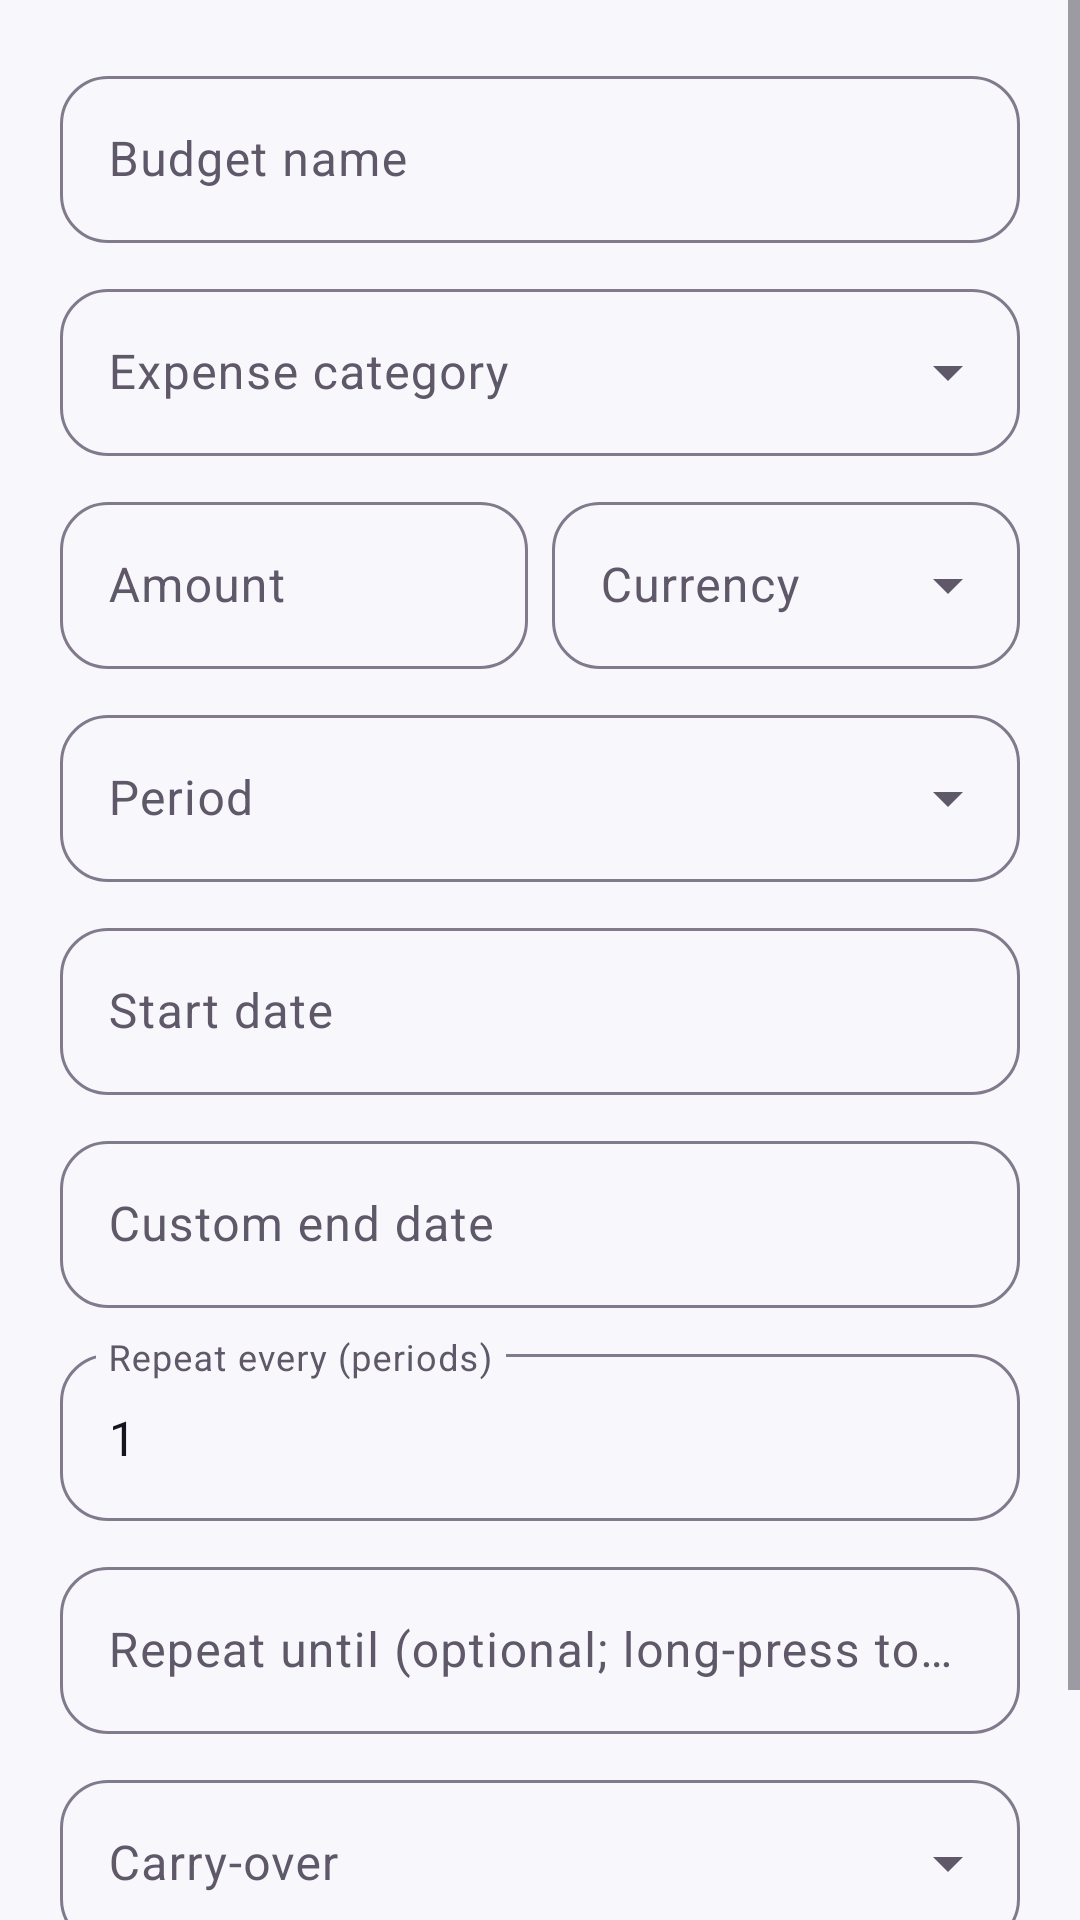

Android layout source for this screen:
<!-- AndroidManifest.xml: application theme Theme.Goldmine -->
<!-- res/layout/dialog_budget.xml -->
<?xml version="1.0" encoding="utf-8"?>
<ScrollView xmlns:android="http://schemas.android.com/apk/res/android"
    android:layout_width="match_parent"
    android:layout_height="wrap_content">
    <LinearLayout
        android:layout_width="match_parent"
        android:layout_height="wrap_content"
        android:orientation="vertical"
        android:padding="20dp">

        <com.google.android.material.textfield.TextInputLayout
            android:id="@+id/nameLayout"
            style="@style/Widget.Material3.TextInputLayout.OutlinedBox"
            android:layout_width="match_parent"
            android:layout_height="wrap_content"
            android:hint="Budget name">
            <com.google.android.material.textfield.TextInputEditText
                android:id="@+id/nameInput"
                android:layout_width="match_parent"
                android:layout_height="wrap_content"
                android:maxLength="60" />
        </com.google.android.material.textfield.TextInputLayout>

        <com.google.android.material.textfield.TextInputLayout
            android:id="@+id/categoryLayout"
            style="@style/Widget.Material3.TextInputLayout.OutlinedBox.ExposedDropdownMenu"
            android:layout_width="match_parent"
            android:layout_height="wrap_content"
            android:layout_marginTop="10dp"
            android:hint="Expense category">
            <com.google.android.material.textfield.MaterialAutoCompleteTextView
                android:id="@+id/categoryInput"
                android:layout_width="match_parent"
                android:layout_height="wrap_content" />
        </com.google.android.material.textfield.TextInputLayout>

        <LinearLayout
            android:layout_width="match_parent"
            android:layout_height="wrap_content"
            android:layout_marginTop="10dp"
            android:orientation="horizontal">
            <com.google.android.material.textfield.TextInputLayout
                android:id="@+id/amountLayout"
                style="@style/Widget.Material3.TextInputLayout.OutlinedBox"
                android:layout_width="0dp"
                android:layout_height="wrap_content"
                android:layout_weight="1"
                android:hint="Amount">
                <com.google.android.material.textfield.TextInputEditText
                    android:id="@+id/amountInput"
                    android:layout_width="match_parent"
                    android:layout_height="wrap_content"
                    android:inputType="numberDecimal" />
            </com.google.android.material.textfield.TextInputLayout>
            <com.google.android.material.textfield.TextInputLayout
                android:id="@+id/currencyLayout"
                style="@style/Widget.Material3.TextInputLayout.OutlinedBox.ExposedDropdownMenu"
                android:layout_width="0dp"
                android:layout_height="wrap_content"
                android:layout_marginStart="8dp"
                android:layout_weight="1"
                android:hint="Currency">
                <com.google.android.material.textfield.MaterialAutoCompleteTextView
                    android:id="@+id/currencyInput"
                    android:layout_width="match_parent"
                    android:layout_height="wrap_content" />
            </com.google.android.material.textfield.TextInputLayout>
        </LinearLayout>

        <com.google.android.material.textfield.TextInputLayout
            android:id="@+id/periodLayout"
            style="@style/Widget.Material3.TextInputLayout.OutlinedBox.ExposedDropdownMenu"
            android:layout_width="match_parent"
            android:layout_height="wrap_content"
            android:layout_marginTop="10dp"
            android:hint="Period">
            <com.google.android.material.textfield.MaterialAutoCompleteTextView
                android:id="@+id/periodInput"
                android:layout_width="match_parent"
                android:layout_height="wrap_content" />
        </com.google.android.material.textfield.TextInputLayout>

        <com.google.android.material.textfield.TextInputLayout
            android:id="@+id/startLayout"
            style="@style/Widget.Material3.TextInputLayout.OutlinedBox"
            android:layout_width="match_parent"
            android:layout_height="wrap_content"
            android:layout_marginTop="10dp"
            android:hint="Start date">
            <com.google.android.material.textfield.TextInputEditText
                android:id="@+id/startInput"
                android:layout_width="match_parent"
                android:layout_height="wrap_content"
                android:clickable="true"
                android:focusable="false" />
        </com.google.android.material.textfield.TextInputLayout>

        <com.google.android.material.textfield.TextInputLayout
            android:id="@+id/customEndLayout"
            style="@style/Widget.Material3.TextInputLayout.OutlinedBox"
            android:layout_width="match_parent"
            android:layout_height="wrap_content"
            android:layout_marginTop="10dp"
            android:hint="Custom end date">
            <com.google.android.material.textfield.TextInputEditText
                android:id="@+id/customEndInput"
                android:layout_width="match_parent"
                android:layout_height="wrap_content"
                android:clickable="true"
                android:focusable="false" />
        </com.google.android.material.textfield.TextInputLayout>

        <com.google.android.material.textfield.TextInputLayout
            android:id="@+id/intervalLayout"
            style="@style/Widget.Material3.TextInputLayout.OutlinedBox"
            android:layout_width="match_parent"
            android:layout_height="wrap_content"
            android:layout_marginTop="10dp"
            android:hint="Repeat every (periods)">
            <com.google.android.material.textfield.TextInputEditText
                android:id="@+id/intervalInput"
                android:layout_width="match_parent"
                android:layout_height="wrap_content"
                android:inputType="number"
                android:text="1" />
        </com.google.android.material.textfield.TextInputLayout>

        <com.google.android.material.textfield.TextInputLayout
            android:id="@+id/repeatUntilLayout"
            style="@style/Widget.Material3.TextInputLayout.OutlinedBox"
            android:layout_width="match_parent"
            android:layout_height="wrap_content"
            android:layout_marginTop="10dp"
            android:hint="Repeat until (optional; long-press to clear)">
            <com.google.android.material.textfield.TextInputEditText
                android:id="@+id/repeatUntilInput"
                android:layout_width="match_parent"
                android:layout_height="wrap_content"
                android:clickable="true"
                android:focusable="false" />
        </com.google.android.material.textfield.TextInputLayout>

        <com.google.android.material.textfield.TextInputLayout
            android:id="@+id/carryLayout"
            style="@style/Widget.Material3.TextInputLayout.OutlinedBox.ExposedDropdownMenu"
            android:layout_width="match_parent"
            android:layout_height="wrap_content"
            android:layout_marginTop="10dp"
            android:hint="Carry-over">
            <com.google.android.material.textfield.MaterialAutoCompleteTextView
                android:id="@+id/carryInput"
                android:layout_width="match_parent"
                android:layout_height="wrap_content" />
        </com.google.android.material.textfield.TextInputLayout>

        <com.google.android.material.materialswitch.MaterialSwitch
            android:id="@+id/activeSwitch"
            android:layout_width="match_parent"
            android:layout_height="wrap_content"
            android:layout_marginTop="10dp"
            android:checked="true"
            android:text="Active budget" />
    </LinearLayout>
</ScrollView>
<!-- resources referenced by this layout -->
<resources>
  <color name="primary">#6C4DFF</color>
  <color name="on_primary">#FFFFFF</color>
  <color name="primary_container">#EAE4FF</color>
  <color name="on_primary_container">#21105E</color>
  <color name="secondary">#00A87A</color>
  <color name="on_secondary">#FFFFFF</color>
  <color name="secondary_container">#C8F6E8</color>
  <color name="on_secondary_container">#00382A</color>
  <color name="tertiary">#B56A00</color>
  <color name="on_tertiary">#FFFFFF</color>
  <color name="tertiary_container">#FFE0B0</color>
  <color name="on_tertiary_container">#3A2000</color>
  <color name="background">#F8F7FC</color>
  <color name="surface">#FFFBFF</color>
  <color name="on_surface">#17141F</color>
  <color name="surface_variant">#F0EDF7</color>
  <color name="on_surface_variant">#5E5869</color>
  <color name="outline">#817A8D</color>
  <color name="error">#BA1A1A</color>
  <color name="on_error">#FFFFFF</color>
  <color name="nav_surface">#FEFAFF</color>
  <style name="Widget.Ledgerly.Card" parent="Widget.Material3.CardView.Filled">
          <item name="cardBackgroundColor">@color/surface</item>
          <item name="cardCornerRadius">22dp</item>
          <item name="cardElevation">0dp</item>
          <item name="strokeColor">@color/outline_variant</item>
          <item name="strokeWidth">1dp</item>
      </style>
  <style name="Widget.Ledgerly.Button" parent="Widget.Material3.Button">
          <item name="cornerRadius">16dp</item>
          <item name="android:minHeight">52dp</item>
          <item name="android:textAllCaps">false</item>
          <item name="android:fontFamily">sans-serif-medium</item>
      </style>
  <style name="Widget.Ledgerly.TextInput" parent="Widget.Material3.TextInputLayout.OutlinedBox">
          <item name="boxBackgroundColor">@color/surface_container_low</item>
          <item name="boxStrokeColor">@color/outline</item>
          <item name="boxCornerRadiusTopStart">16dp</item>
          <item name="boxCornerRadiusTopEnd">16dp</item>
          <item name="boxCornerRadiusBottomStart">16dp</item>
          <item name="boxCornerRadiusBottomEnd">16dp</item>
      </style>
  <style name="Widget.Ledgerly.BottomNavigation" parent="Widget.Material3.BottomNavigationView">
          <item name="itemIconSize">24dp</item>
          <item name="itemTextAppearanceActive">@style/TextAppearance.Ledgerly.Nav</item>
          <item name="itemTextAppearanceInactive">@style/TextAppearance.Ledgerly.Nav</item>
          <item name="android:background">@android:color/transparent</item>
          <item name="elevation">0dp</item>
      </style>
  <style name="ShapeAppearance.Ledgerly.Small" parent="ShapeAppearance.Material3.Corner.Medium">
          <item name="cornerSize">12dp</item>
      </style>
  <style name="ShapeAppearance.Ledgerly.Medium" parent="ShapeAppearance.Material3.Corner.Large">
          <item name="cornerSize">18dp</item>
      </style>
  <style name="ShapeAppearance.Ledgerly.Large" parent="ShapeAppearance.Material3.Corner.ExtraLarge">
          <item name="cornerSize">28dp</item>
      </style>
  <color name="outline_variant">#D6D0DE</color>
  <color name="surface_container_low">#F6F3FA</color>
  <style name="TextAppearance.Ledgerly.Nav" parent="TextAppearance.Material3.LabelSmall">
          <item name="android:fontFamily">sans-serif-medium</item>
          <item name="android:textSize">11sp</item>
      </style>
</resources>
